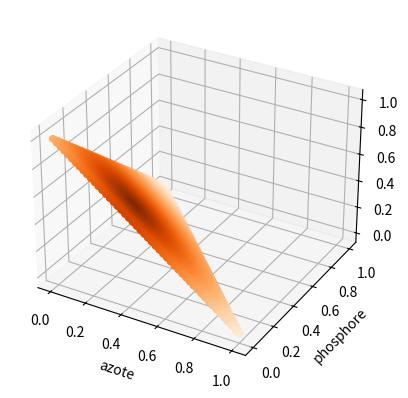

This chart was generated by the following Python code:
import numpy as np
import matplotlib.pyplot as plt
from scipy.optimize import minimize


def test(azote, phosphore, potassium):
    """3 values between 0 and 1, summing to 1.

    Error is the distance between the given 3d point and the expected 3d point.
    """
    expected = 0.3, 0.2, 0.5
    return (
        1
        - (
            (azote - expected[0]) ** 2
            + (phosphore - expected[1]) ** 2
            + (potassium - expected[2]) ** 2
        )
        ** 0.5
    )


fig = plt.figure()
ax = fig.add_subplot(projection="3d")

n = 50
possibilities = []
for azote in np.linspace(0, 1, n):
    for phosphore in np.linspace(0, 1 - azote, n):
        possibilities.append((azote, phosphore, 1 - azote - phosphore))

possibilities = np.array(possibilities)
azote = possibilities[:, 0]
phosphore = possibilities[:, 1]
potassium = possibilities[:, 2]
results = test(azote, phosphore, potassium)

ax.scatter(azote, phosphore, potassium, c=results, cmap="Oranges")
ax.set_xlabel("azote")
ax.set_ylabel("phosphore")
ax.set_zlabel("potassium")
plt.show()


def fit(params):
    return -test(params[0], params[1], params[2])


res = minimize(
    fit, [0, 0, 0], tol=1e-3, bounds=[(0, 1), (0, 1), (0, 1)], options={"disp": True}
)
print(res.x)
